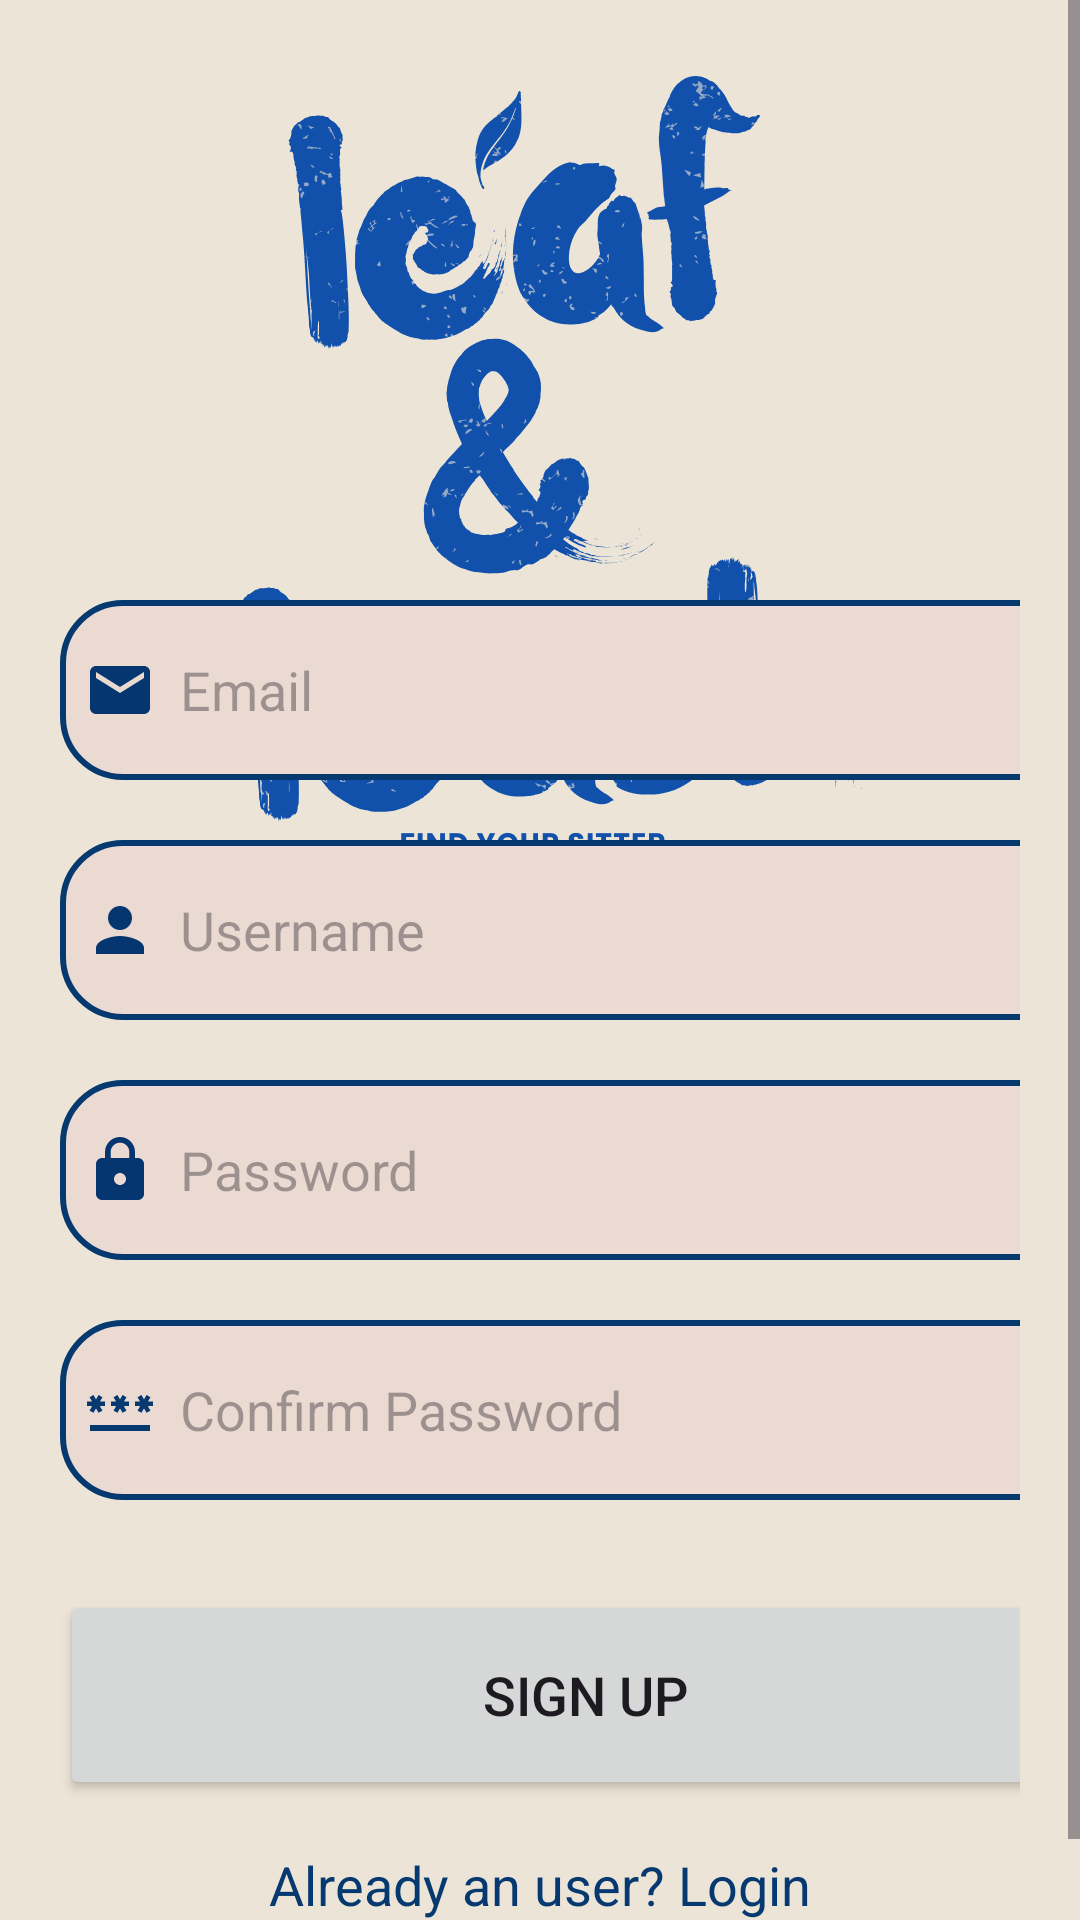

Reconstruct the res/layout file that produces this screen, plus the resources it refers to.
<!-- AndroidManifest.xml: application theme Theme.PetHub -->
<!-- res/layout/activity_signup.xml -->
<?xml version="1.0" encoding="utf-8"?>
<ScrollView
    xmlns:android="http://schemas.android.com/apk/res/android"
    xmlns:app="http://schemas.android.com/apk/res-auto"
    xmlns:tools="http://schemas.android.com/tools"
    android:layout_width="match_parent"
    android:layout_height="match_parent"
    android:orientation="vertical"
    android:background="@drawable/signup"
    tools:context=".userauthentication.SignupActivity">

    <LinearLayout
        android:layout_width="match_parent"
        android:layout_height="wrap_content"
        android:orientation="vertical">

        <LinearLayout
            android:layout_width="match_parent"
            android:layout_height="wrap_content"
            android:layout_marginTop="150dp"
            android:orientation="vertical"
            android:padding="20dp">


            <EditText
                android:id="@+id/signupEmail"
                android:layout_width="350dp"
                android:layout_height="60dp"
                android:layout_marginTop="30dp"
                android:background="@drawable/blue_border"
                android:drawableLeft="@drawable/ic_email"
                android:drawablePadding="8dp"
                android:hint="Email"
                android:padding="8dp" />
            <EditText
                android:id="@+id/signupUsername"
                android:layout_width="350dp"
                android:layout_height="60dp"
                android:layout_marginTop="20dp"
                android:background="@drawable/blue_border"
                android:drawableLeft="@drawable/ic_username"
                android:drawablePadding="8dp"
                android:hint="Username"
                android:padding="8dp" />

            <EditText
                android:id="@+id/signupPassword"
                android:layout_width="350dp"
                android:layout_height="60dp"
                android:layout_marginTop="20dp"
                android:background="@drawable/blue_border"
                android:drawableLeft="@drawable/baseline_lock_24"
                android:drawablePadding="8dp"
                android:hint="Password"
                android:inputType="textPassword"
                android:padding="8dp" />

            <EditText
                android:id="@+id/signupConfirm"
                android:layout_width="350dp"
                android:layout_height="60dp"
                android:layout_marginTop="20dp"
                android:background="@drawable/blue_border"
                android:drawableLeft="@drawable/password_24dp_063970_fill0_wght400_grad0_opsz24"
                android:drawablePadding="8dp"
                android:hint="Confirm Password"
                android:inputType="textPassword"
                android:padding="8dp" />

            <Button
                android:id="@+id/signupButton"
                android:layout_width="350dp"
                android:layout_height="70dp"
                android:layout_marginTop="30dp"
                android:text="Sign Up"
                android:textSize="18sp"
                app:cornerRadius="30dp" />


            <TextView
                android:id="@+id/loginRedirectText"
                android:layout_width="wrap_content"
                android:layout_height="wrap_content"
                android:layout_gravity="center"
                android:layout_marginTop="8dp"
                android:padding="8dp"
                android:text="Already an user? Login"
                android:textColor="@color/blue"
                android:textSize="18sp" />

        </LinearLayout>
    </LinearLayout>
</ScrollView>
<!-- resources referenced by this layout -->
<resources>
  <color name="blue">#FF063970</color>
  <!-- drawable baseline_lock_24 (drawable) -->
  <vector android:height="24dp" android:tint="#063670"
      android:viewportHeight="24" android:viewportWidth="24"
      android:width="24dp" xmlns:android="http://schemas.android.com/apk/res/android">
      <path android:fillColor="@android:color/white" android:pathData="M18,8h-1L17,6c0,-2.76 -2.24,-5 -5,-5S7,3.24 7,6v2L6,8c-1.1,0 -2,0.9 -2,2v10c0,1.1 0.9,2 2,2h12c1.1,0 2,-0.9 2,-2L20,10c0,-1.1 -0.9,-2 -2,-2zM12,17c-1.1,0 -2,-0.9 -2,-2s0.9,-2 2,-2 2,0.9 2,2 -0.9,2 -2,2zM15.1,8L8.9,8L8.9,6c0,-1.71 1.39,-3.1 3.1,-3.1 1.71,0 3.1,1.39 3.1,3.1v2z"/>
  </vector>
  <!-- drawable blue_border (drawable) -->
  <?xml version="1.0" encoding="utf-8"?>
  <shape xmlns:android="http://schemas.android.com/apk/res/android"
      android:shape="rectangle">
      <corners
          android:radius="20dp"/>
  
      <stroke
          android:color="@color/blue"
          android:width="2dp"/>
  
      <solid
          android:color="@color/beige"/>
  </shape>
  <!-- drawable ic_email (drawable) -->
  <vector android:height="24dp" android:tint="#063670" android:viewportHeight="24" android:viewportWidth="24" android:width="24dp" xmlns:android="http://schemas.android.com/apk/res/android"> <path android:fillColor="@android:color/white" android:pathData="M20,4L4,4c-1.1,0 -1.99,0.9 -1.99,2L2,18c0,1.1 0.9,2 2,2h16c1.1,0 2,-0.9 2,-2L22,6c0,-1.1 -0.9,-2 -2,-2zM20,8l-8,5 -8,-5L4,6l8,5 8,-5v2z"/> </vector>
  <!-- drawable ic_username (drawable) -->
  <vector android:height="24dp" android:tint="#063670"
      android:viewportHeight="24" android:viewportWidth="24"
      android:width="24dp" xmlns:android="http://schemas.android.com/apk/res/android">
      <path android:fillColor="@android:color/white" android:pathData="M12,12c2.21,0 4,-1.79 4,-4s-1.79,-4 -4,-4 -4,1.79 -4,4 1.79,4 4,4zM12,14c-2.67,0 -8,1.34 -8,4v2h16v-2c0,-2.66 -5.33,-4 -8,-4z"/>
  </vector>
  <!-- drawable password_24dp_063970_fill0_wght400_grad0_opsz24 (drawable) -->
  <vector xmlns:android="http://schemas.android.com/apk/res/android"
      android:width="24dp"
      android:height="24dp"
      android:viewportWidth="960"
      android:viewportHeight="960">
    <path
        android:pathData="M80,760v-80h800v80L80,760ZM126,518 L74,488 108,428L40,428v-60h68l-34,-58 52,-30 34,58 34,-58 52,30 -34,58h68v60h-68l34,60 -52,30 -34,-60 -34,60ZM446,518 L394,488 428,428h-68v-60h68l-34,-58 52,-30 34,58 34,-58 52,30 -34,58h68v60h-68l34,60 -52,30 -34,-60 -34,60ZM766,518 L714,488 748,428h-68v-60h68l-34,-58 52,-30 34,58 34,-58 52,30 -34,58h68v60h-68l34,60 -52,30 -34,-60 -34,60Z"
        android:fillColor="#063970"/>
  </vector>
  <style name="Theme.PetHub" parent="Theme.MaterialComponents.DayNight.NoActionBar">
          <item name="colorPrimary">@color/colorPrimary</item>
          <item name="colorPrimaryDark">@color/colorPrimaryDark</item>
          <item name="android:windowLightStatusBar">true</item>
          <item name="android:textColorPrimary">@color/textColorPrimary</item>
          <item name="android:textColorSecondary">@color/textColorSecondary</item>
          <item name="colorPrimaryVariant">@color/purple_700</item>
          <item name="colorOnPrimary">@color/white</item>
          <item name="colorSecondary">@color/teal_200</item>
          <item name="colorSecondaryVariant">@color/teal_700</item>
          <item name="colorOnSecondary">@color/black</item>
          <item name="colorAccent">@color/teal_200</item>
          <item name="android:statusBarColor">?attr/colorPrimaryVariant</item>
      </style>
  <color name="beige">#FFEADAD2</color>
  <color name="colorPrimary">#5B37B7</color>
  <color name="colorPrimaryDark">#4A2D93</color>
  <color name="textColorPrimary">@android:color/black</color>
  <color name="textColorSecondary">@android:color/darker_gray</color>
  <color name="purple_700">#FF3700B3</color>
  <color name="white">#FFFFFFFF</color>
  <color name="teal_200">#FF03DAC5</color>
  <color name="teal_700">#FF018786</color>
  <color name="black">#FF000000</color>
</resources>
